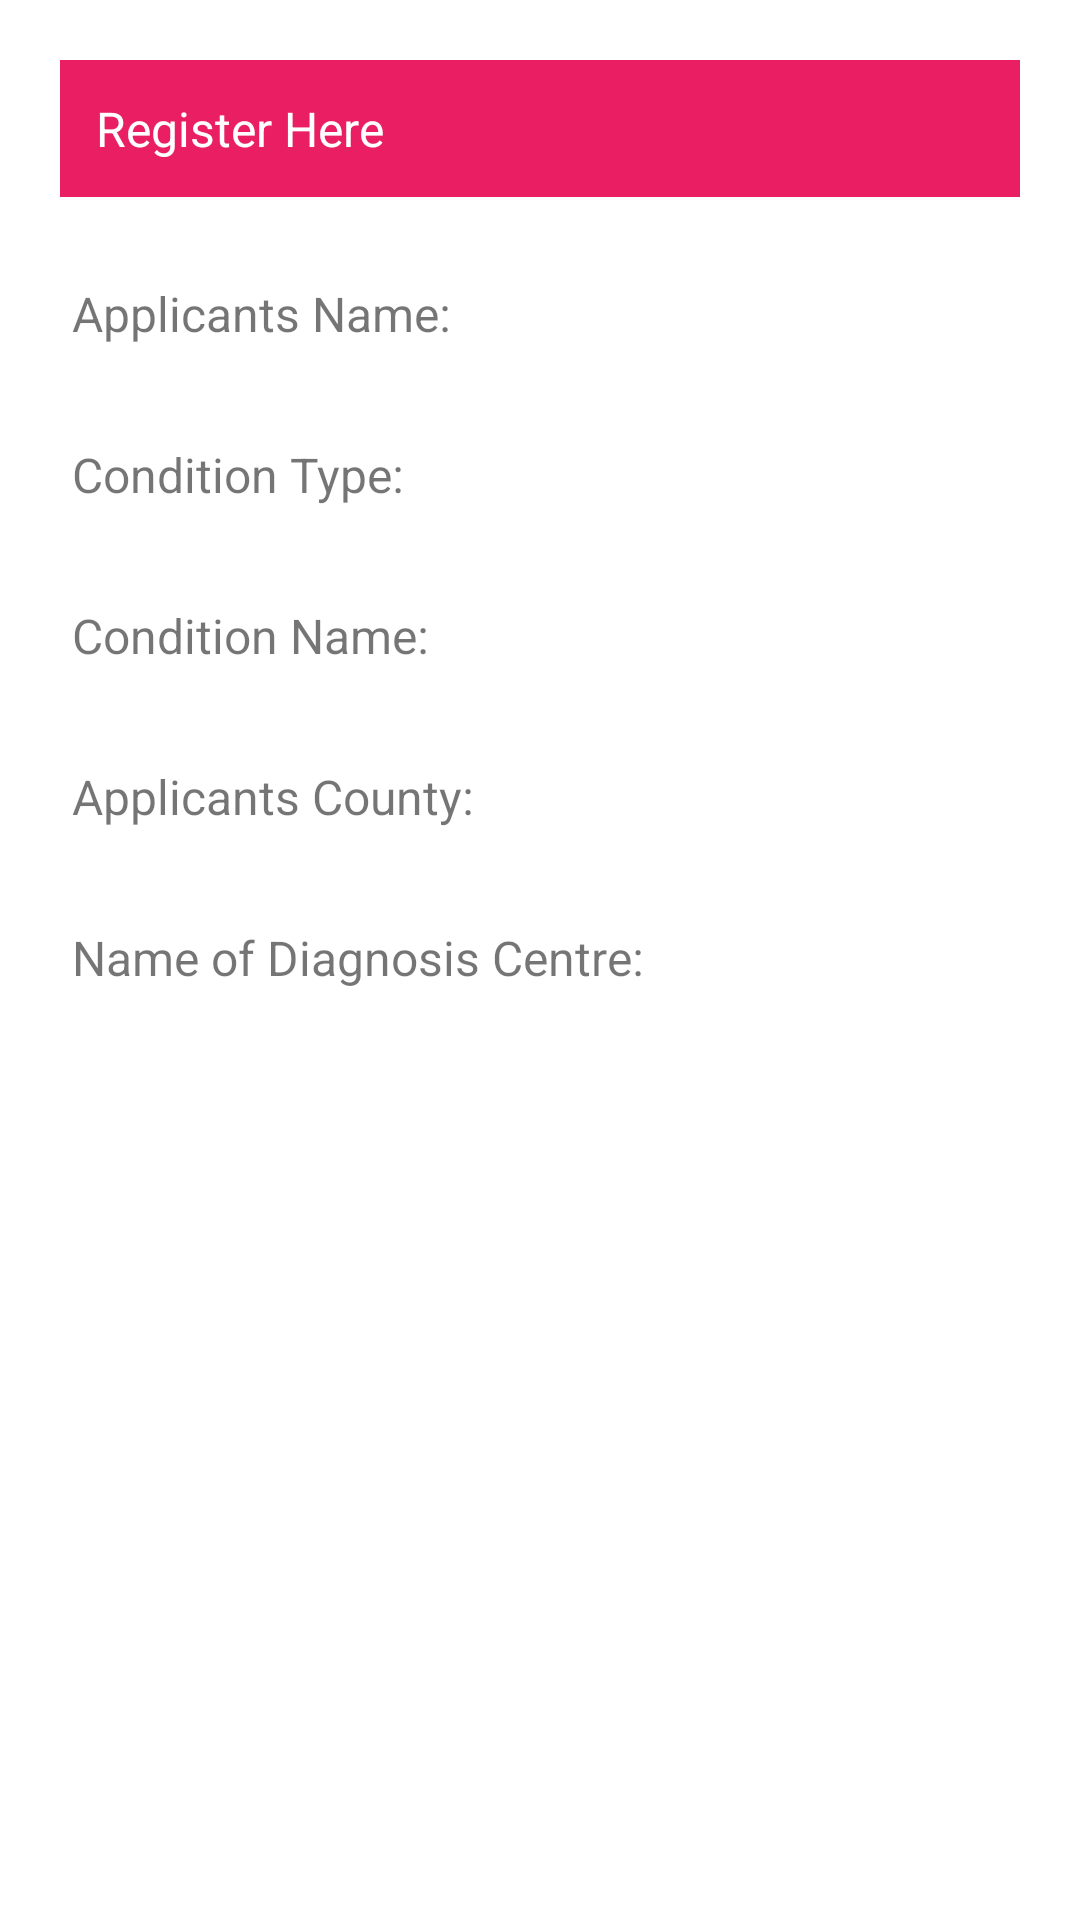

Produce the Android XML layout that renders to this screen, including the resource entries it uses.
<!-- AndroidManifest.xml: application theme Theme.Tukio -->
<!-- res/layout/activity_registration.xml -->
<?xml version="1.0" encoding="utf-8"?>
<RelativeLayout xmlns:android="http://schemas.android.com/apk/res/android"
    xmlns:app="http://schemas.android.com/apk/res-auto"
    xmlns:tools="http://schemas.android.com/tools"
    android:layout_width="match_parent"
    android:layout_height="match_parent"
    android:layout_margin="8dp"
    android:padding="8dp"
    tools:context="com.moringaschool.tukio.RegistrationActivity">


    <TextView
        android:id="@+id/title"
        android:layout_width="match_parent"
        android:layout_height="wrap_content"
        android:layout_marginTop="12dp"
        android:padding="12dp"
        android:layout_margin="12dp"
        android:text="Register Here"
        android:textColor="@color/white"
        android:background="#E91E63"
        android:textSize="16sp"
        />

    <TextView
        android:id="@+id/applicantsName"
        android:layout_width="wrap_content"
        android:layout_height="wrap_content"
        android:layout_marginTop="8dp"
        android:padding="12dp"
        android:layout_below="@+id/title"
        android:layout_margin="4dp"
        android:text="Applicants Name:"
        android:textSize="16sp"
        />

    <TextView
        android:id="@+id/conditionTypeTV"
        android:layout_width="wrap_content"
        android:layout_height="wrap_content"
        android:layout_below="@+id/applicantsName"
        android:padding="12dp"
        android:layout_margin="4dp"
        android:text="Condition Type:"
        android:textSize="16sp"
        android:layout_centerVertical="true"
        />

    <TextView
        android:id="@+id/conditionNameTV"
        android:layout_width="wrap_content"
        android:layout_height="wrap_content"
        android:layout_below="@+id/conditionTypeTV"
        android:padding="12dp"
        android:layout_margin="4dp"
        android:text="Condition Name:"
        android:textSize="16sp"
        android:layout_centerVertical="true"
        />

    <TextView
        android:id="@+id/countyTV"
        android:layout_width="wrap_content"
        android:layout_height="wrap_content"
        android:layout_below="@+id/conditionNameTV"
        android:padding="12dp"
        android:layout_margin="4dp"
        android:text="Applicants County:"
        android:textSize="16sp"
        android:layout_centerVertical="true"
        />
    <TextView
        android:id="@+id/diagnosisCentreTV"
        android:layout_width="wrap_content"
        android:layout_height="wrap_content"
        android:layout_below="@+id/countyTV"
        android:padding="12dp"
        android:layout_margin="4dp"
        android:text="Name of Diagnosis Centre:"
        android:textSize="16sp"
        android:layout_centerVertical="true"
        />

</RelativeLayout>
<!-- resources referenced by this layout -->
<resources>
  <color name="white">#FFFFFFFF</color>
  <style name="Theme.Tukio" parent="Theme.MaterialComponents.DayNight">
          
          <item name="colorPrimary">@color/purple_500</item>
          <item name="colorPrimaryVariant">@color/purple_700</item>
          <item name="colorOnPrimary">@color/white</item>
          
          <item name="colorSecondary">@color/teal_200</item>
          <item name="colorSecondaryVariant">@color/teal_700</item>
          <item name="colorOnSecondary">@color/white</item>
          
          <item name="android:statusBarColor" tools:targetApi="l">?attr/colorPrimaryVariant</item>
          
      </style>
  <color name="purple_500">#FF9800</color>
  <color name="purple_700">#FF5722</color>
  <color name="teal_200">#9C27B0</color>
  <color name="teal_700">#E91E63</color>
</resources>
